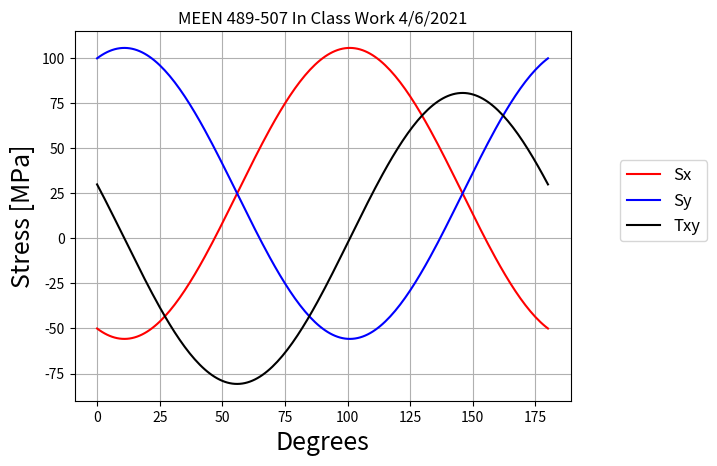

Reproduce this figure in Python.
# MEEN 489-507 In Class Work
# [redacted]
# 4/6/2021

from math import radians, sin, cos
import matplotlib.pyplot as plt
import numpy as np

# normal and shear stress values
sx = 100
sy = -50
txy = 30

# theta from 0-180 degrees
theta = np.linspace(0, 180, 181)
th = np.zeros(len(theta), dtype=float)
nsx = np.zeros(len(theta), dtype=float)
nsy = np.zeros(len(theta), dtype=float)
ntxy = np.zeros(len(theta), dtype=float)

# equations
for i in range(len(theta)):
	th[i] = radians(theta[i])
	nsx[i] = ((sx+sy)/2) + (((sx-sy)/2)*cos(2*th[i])) + (txy*sin(2*th[i]))
	nsy[i] = ((sx+sy)/2) - (((sx-sy)/2)*cos(2*th[i])) - (txy*sin(2*th[i]))
	ntxy[i] = -(((sx-sy)/2)*sin(2*th[i])) + (txy*cos(2*th[i]))

# graph
ax = plt.subplot(1, 1, 1)
line1, = ax.plot(theta, nsy, 'r-')
line2, = ax.plot(theta, nsx, 'b-')
line3, = ax.plot(theta, ntxy, 'k-')

# axis titles and legend
plt.title('MEEN 489-507 In Class Work 4/6/2021')
plt.xlabel('Degrees', fontsize=18)
plt.ylabel('Stress [MPa]', fontsize=18)
plt.legend([line1, line2, line3],
		   ['Sx', 'Sy', 'Txy'], fontsize=12,
		   bbox_to_anchor=(1.1, 0.65), loc=2, borderaxespad=0.0)
plt.grid()
plt.show()
